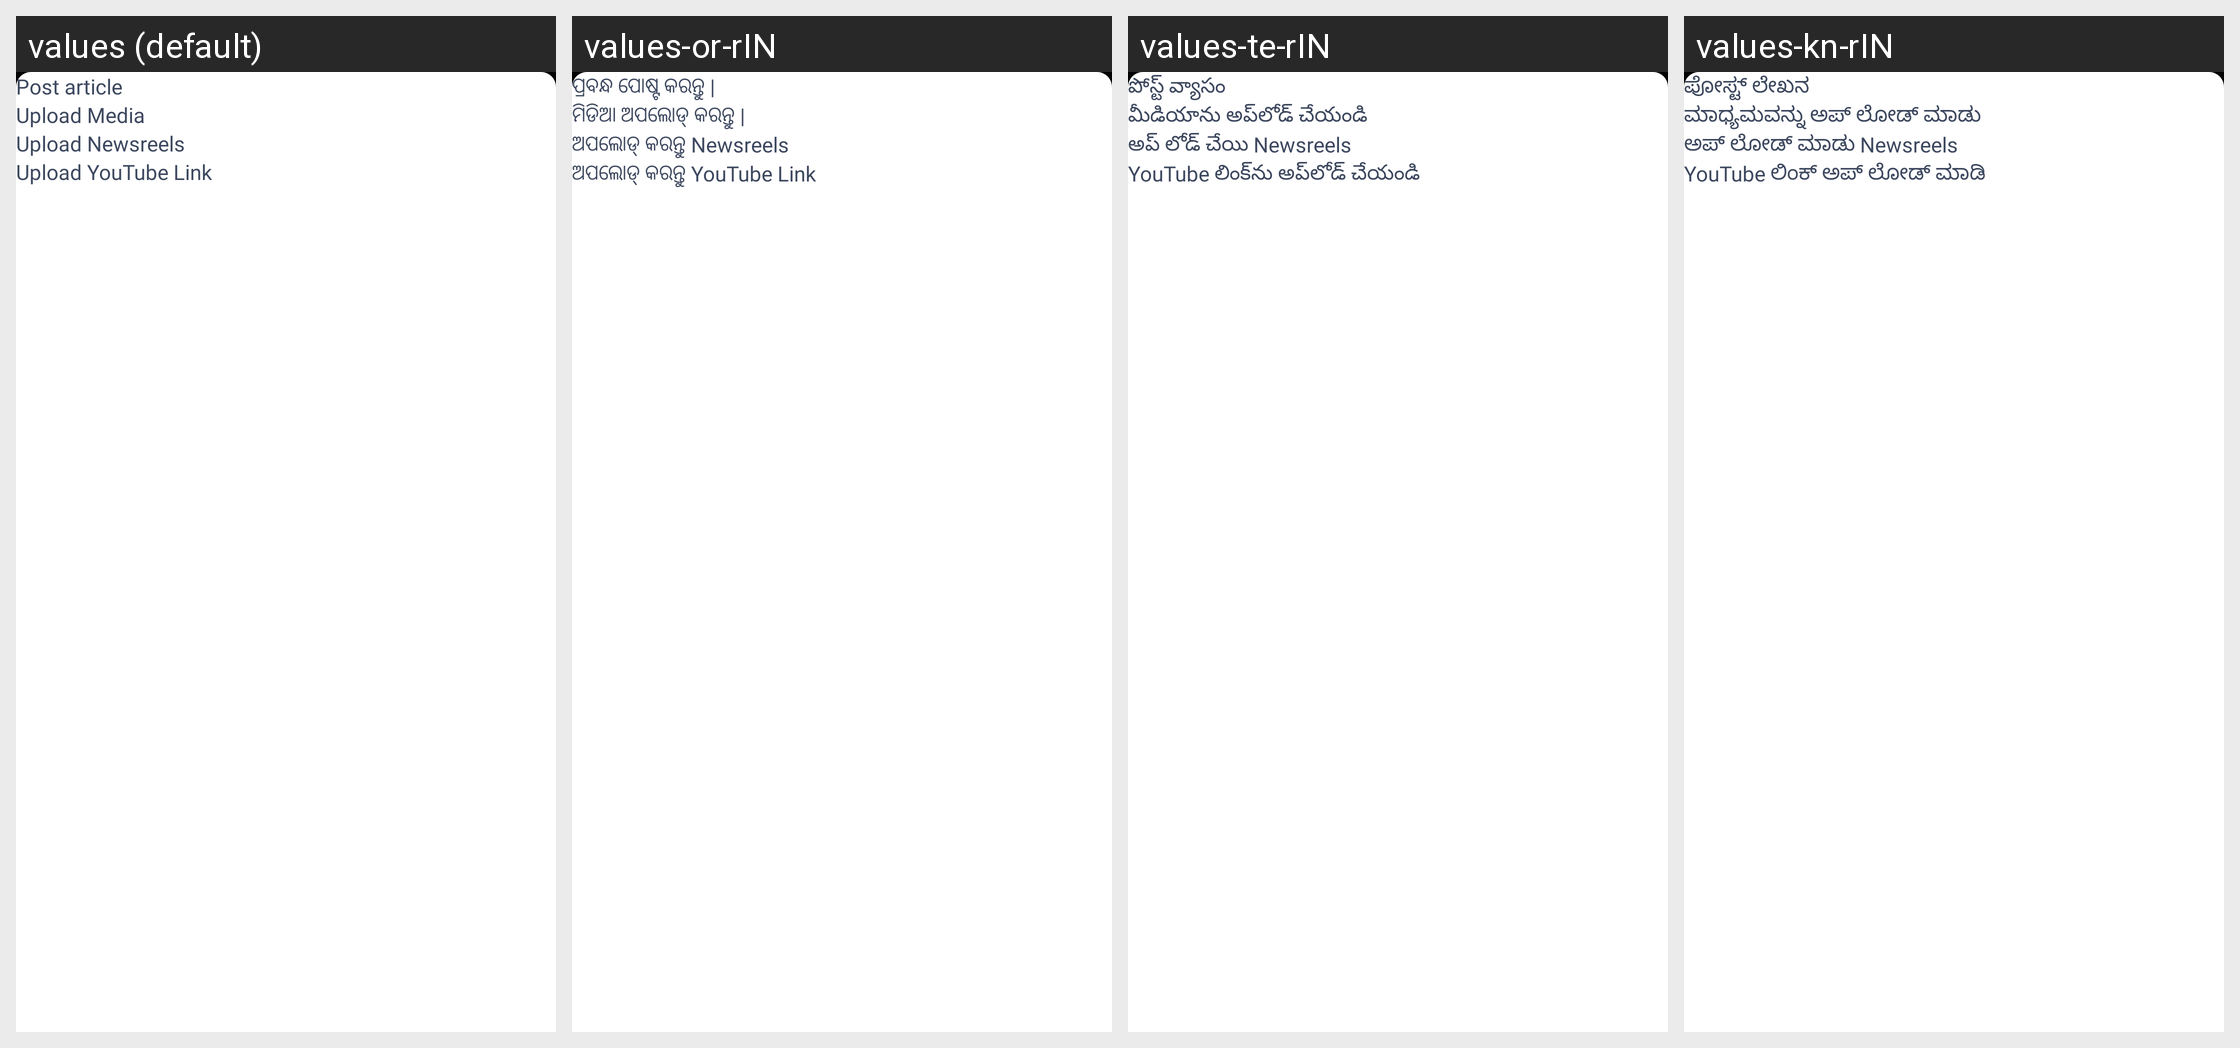

Locale-by-locale string values for the Android screen shown in this grid:
Android screen res/layout/bottom_sheet_post_article.xml rendered under 4 locales, left to right: values (default), values-or-rIN, values-te-rIN, values-kn-rIN. Device: Nexus 5 (rendered at 1080×1920; each locale shown at half size, 540×960, under a caption strip naming it); theme AppTheme.
Other locales in the repository, not shown: values-as-rIN, values-bn-rIN, values-gu-rIN, values-hi, values-ml-rIN, values-mr-rIN, values-ne-rIN, values-pa-rIN, values-ta-rIN.
Strings drawn on this screen, with the default value and each locale's value (text and hints the layout hard-codes, and strings that could not be matched under every locale, appear in the picture but are not listed):

post_article_
  values: Post article
  values-or-rIN: ପ୍ରବନ୍ଧ ପୋଷ୍ଟ କରନ୍ତୁ |
  values-te-rIN: పోస్ట్ వ్యాసం
  values-kn-rIN: ಪೋಸ್ಟ್ ಲೇಖನ

upload_media
  values: Upload Media
  values-or-rIN: ମିଡିଆ ଅପଲୋଡ୍ କରନ୍ତୁ |
  values-te-rIN: మీడియాను అప్‌లోడ్ చేయండి
  values-kn-rIN: ಮಾಧ್ಯಮವನ್ನು ಅಪ್ ಲೋಡ್ ಮಾಡು

upload_news_reel
  values: Upload Newsreels
  values-or-rIN: ଅପଲୋଡ୍ କରନ୍ତୁ Newsreels
  values-te-rIN: అప్ లోడ్ చేయి Newsreels
  values-kn-rIN: ಅಪ್ ಲೋಡ್ ಮಾಡು Newsreels

upload_youtube_link
  values: Upload YouTube Link
  values-or-rIN: ଅପଲୋଡ୍ କରନ୍ତୁ YouTube Link
  values-te-rIN: YouTube లింక్‌ను అప్‌లోడ్ చేయండి
  values-kn-rIN: YouTube ಲಿಂಕ್ ಅಪ್ ಲೋಡ್ ಮಾಡಿ
